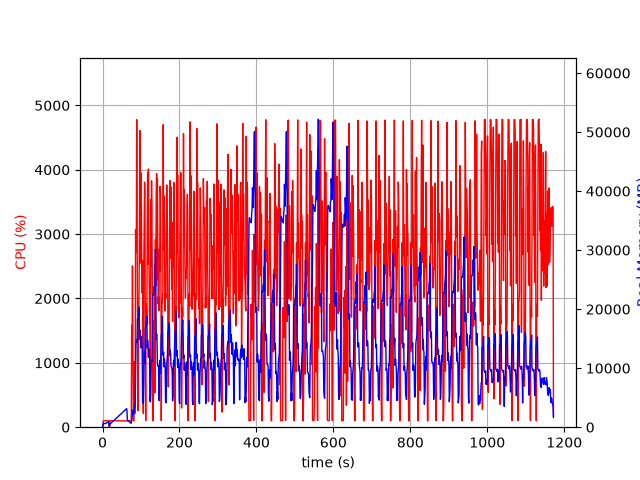

Data behind this chart, as committed beside it:
elapsed_time, nproc, cpu, mem_real, mem_virtual
3.790855407714844e-05, 2, 0.0, 9.539, 1083
1.005, 4, 7.9, 464.4, 4256
2.014, 4, 99.2, 636.1, 4440
3.022, 4, 100.2, 617.7, 4440
4.03, 4, 100.2, 619.9, 4440
5.038, 4, 99.2, 624.3, 4440
6.045, 4, 99.3, 624.7, 4440
7.053, 4, 100.2, 622.1, 4440
8.061, 4, 99.0, 620.2, 4440
9.071, 4, 99.1, 637.1, 4440
10.08, 4, 100.0, 693.6, 4544
11.09, 4, 99.9, 743.6, 4544
12.1, 4, 100.1, 787.7, 4608
13.11, 4, 100.1, 841.8, 4694
14.12, 4, 100.0, 903.8, 4790
15.13, 4, 99.0, 941.8, 4790
16.14, 4, 99.1, 981.8, 4790
17.15, 2, 30.7, 196.9, 3593
18.16, 2, 0.0, 160.3, 3548
19.17, 2, 96.0, 557.5, 4118
20.18, 2, 100.0, 589.1, 4184
21.19, 2, 100.0, 651.1, 4224
22.2, 2, 100.0, 709.3, 4328
23.21, 2, 100.0, 763.2, 4392
24.22, 2, 100.0, 821.1, 4400
25.23, 2, 100.0, 881.1, 4480
26.24, 2, 99.0, 941.1, 4576
27.25, 2, 101.0, 999.1, 4576
28.26, 2, 100.0, 1061, 4688
29.27, 2, 99.0, 1121, 4688
30.28, 2, 101.0, 1183, 4826
31.29, 2, 99.1, 1245, 4826
32.3, 2, 100.1, 1307, 4986
33.31, 2, 100.0, 1369, 4986
34.32, 2, 99.0, 1429, 5178
35.33, 2, 100.0, 1493, 5178
36.34, 2, 100.1, 1553, 5178
37.35, 2, 100.0, 1615, 5190
38.36, 2, 100.0, 1675, 5414
39.37, 2, 100.9, 1735, 5414
40.38, 2, 99.0, 1797, 5414
41.39, 2, 99.1, 1861, 5670
42.4, 2, 101.0, 1921, 5670
43.4, 2, 100.1, 1981, 5670
44.41, 2, 99.1, 2043, 5670
45.42, 2, 100.0, 2103, 5670
46.43, 2, 100.0, 2167, 6004
47.44, 2, 99.1, 2227, 6004
48.45, 2, 100.0, 2289, 6004
49.46, 2, 101.1, 2351, 6004
50.47, 2, 99.1, 2409, 6004
51.48, 2, 100.1, 2473, 6388
52.49, 2, 100.1, 2535, 6388
53.5, 2, 100.0, 2597, 6388
54.51, 2, 100.0, 2657, 6388
55.52, 2, 99.1, 2719, 6404
56.53, 2, 101.0, 2781, 6404
57.54, 2, 99.1, 2843, 6852
58.55, 2, 100.0, 2903, 6852
59.56, 2, 99.1, 2965, 6852
... 1,098 more rows
